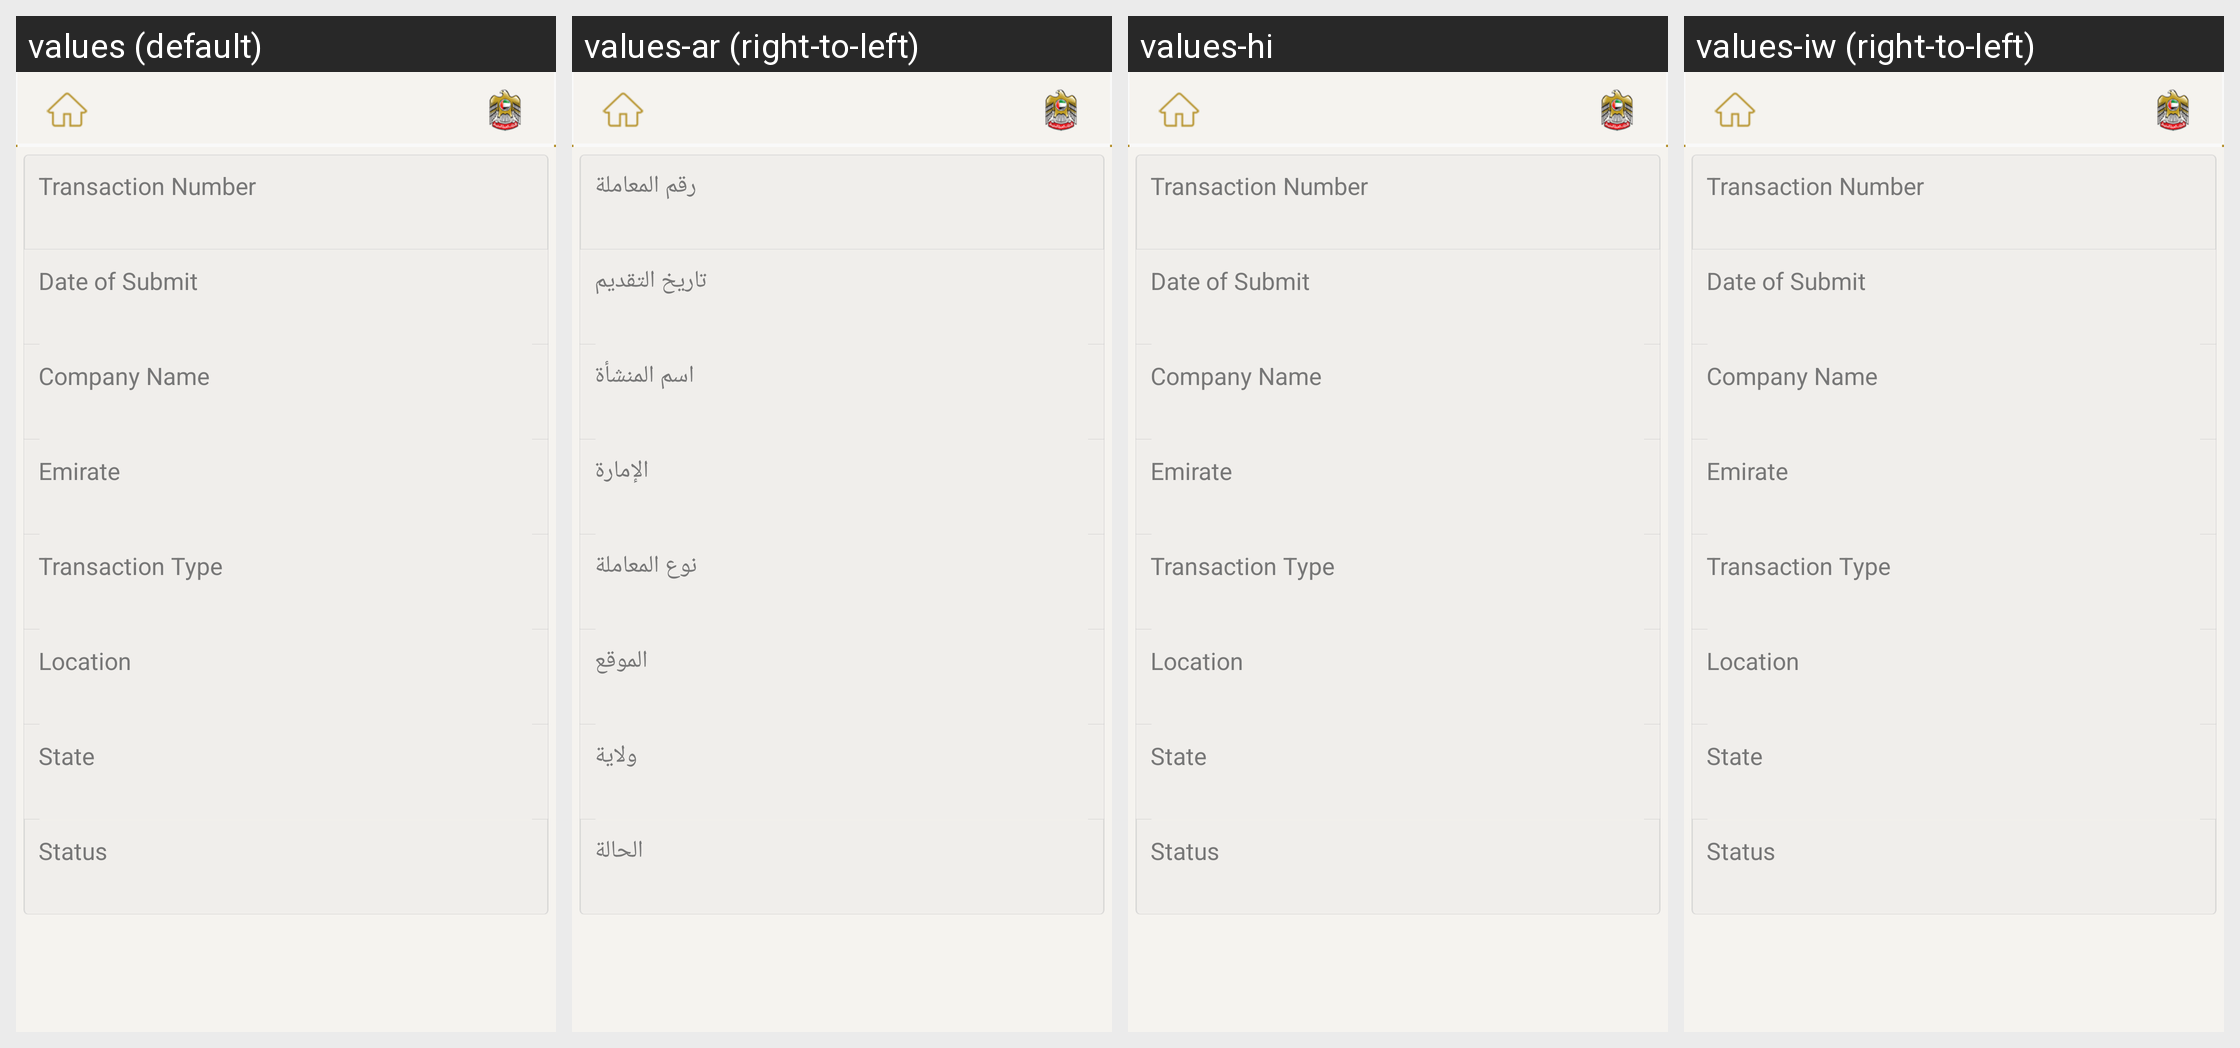

Here is an Android app screen in its default locale and in the app's own translations. Write out the translated-string differences for the strings that appear on this screen.
Android screen res/layout/fragment_enetwasal_electronicsvisastatus_details.xml rendered under 4 locales, left to right: values (default), values-ar (right-to-left), values-hi, values-iw (right-to-left). Device: Nexus 5 (rendered at 1080×1920; each locale shown at half size, 540×960, under a caption strip naming it); theme AppBaseTheme.
Other locales in the repository, not shown: values-af, values-am, values-bg, values-ca, values-cs, values-da, values-de, values-el, values-en-rGB, values-es, values-es-rUS, values-et, values-fa, values-fi, values-fr, values-hr, values-hu, values-in, values-it, values-ja, values-ko, values-lt, values-lv, values-ms, values-nb, values-nl, values-pl, values-pt-rBR, values-pt-rPT, values-ro, values-ru, values-sk, values-sl, values-sr, values-sv, values-sw, values-th, values-tl, values-tr, values-uk, values-vi, values-zh-rCN, values-zh-rTW, values-zu.
Strings drawn on this screen, with the default value and each locale's value (text and hints the layout hard-codes, and strings that could not be matched under every locale, appear in the picture but are not listed):

transaction_number
  values: Transaction Number
  values-ar: رقم المعاملة
  values-hi: Transaction Number  [not translated; the default value is used]
  values-iw: Transaction Number  [not translated; the default value is used]

date_of_submit
  values: Date of Submit
  values-ar: تاريخ التقديم
  values-hi: Date of Submit  [not translated; the default value is used]
  values-iw: Date of Submit  [not translated; the default value is used]

company_name
  values: Company Name
  values-ar: اسم المنشأة
  values-hi: Company Name  [not translated; the default value is used]
  values-iw: Company Name  [not translated; the default value is used]

emirate
  values: Emirate
  values-ar: الإمارة
  values-hi: Emirate  [not translated; the default value is used]
  values-iw: Emirate  [not translated; the default value is used]

transaction_type
  values: Transaction Type
  values-ar: نوع المعاملة
  values-hi: Transaction Type  [not translated; the default value is used]
  values-iw: Transaction Type  [not translated; the default value is used]

location
  values: Location
  values-ar: الموقع
  values-hi: Location  [not translated; the default value is used]
  values-iw: Location  [not translated; the default value is used]

state
  values: State
  values-ar: ولاية
  values-hi: State  [not translated; the default value is used]
  values-iw: State  [not translated; the default value is used]

status
  values: Status
  values-ar: الحالة
  values-hi: Status  [not translated; the default value is used]
  values-iw: Status  [not translated; the default value is used]
